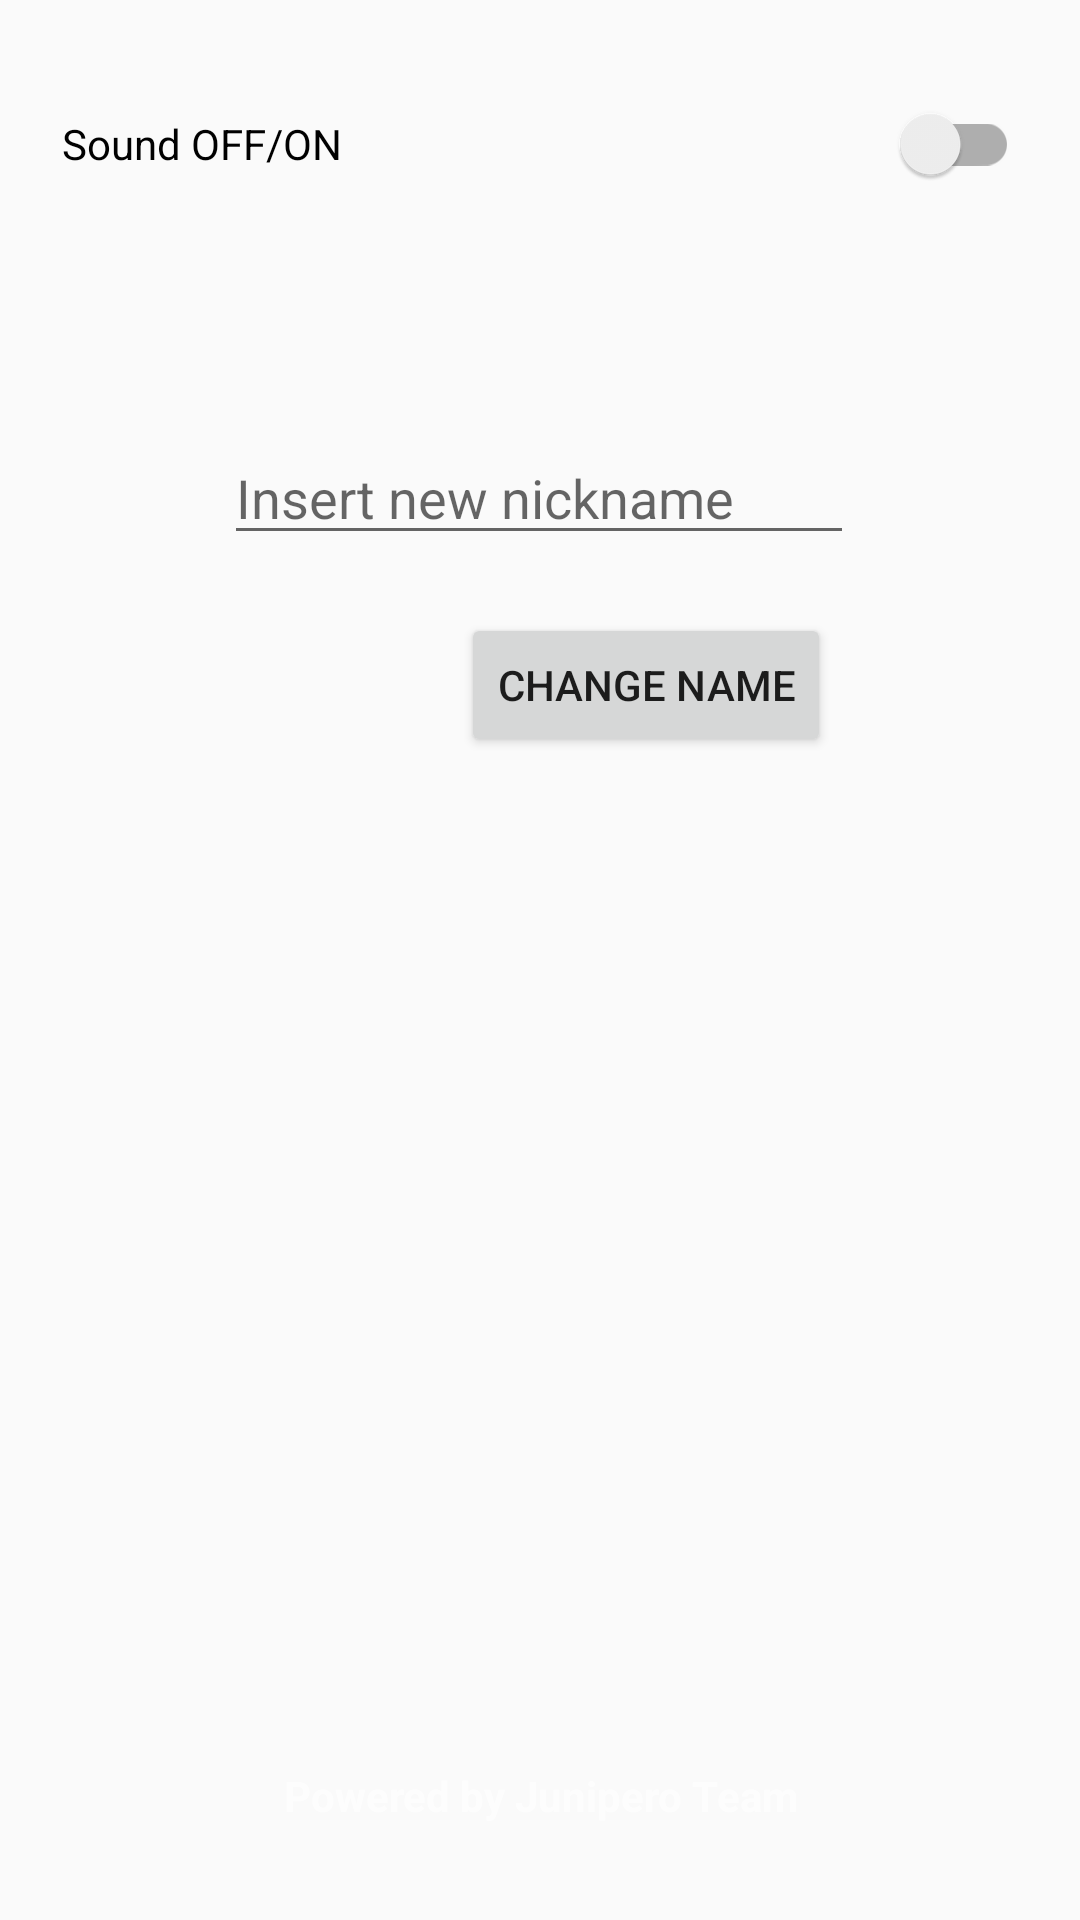

Layout XML and referenced resources for this Android screen:
<!-- AndroidManifest.xml: application theme AppTheme -->
<!-- res/layout/fragment_settings.xml -->
<?xml version="1.0" encoding="utf-8"?>
<FrameLayout xmlns:android="http://schemas.android.com/apk/res/android"
    xmlns:app="http://schemas.android.com/apk/res-auto"
    xmlns:tools="http://schemas.android.com/tools"
    android:id="@+id/fragment_settings"
    android:layout_width="match_parent"
    android:layout_height="match_parent"
    tools:context=".SettingsFragment">


    <androidx.constraintlayout.widget.ConstraintLayout
        android:layout_width="match_parent"
        android:layout_height="match_parent">

        <TextView
            android:id="@+id/textView"
            android:layout_width="222dp"
            android:layout_height="20dp"
            android:text="@string/settings_fragment"
            android:textAlignment="center"
            android:textColor="#A9FFFFFF"
            android:textStyle="bold"
            app:layout_constraintBottom_toBottomOf="parent"
            app:layout_constraintEnd_toEndOf="parent"
            app:layout_constraintStart_toStartOf="parent"
            app:layout_constraintTop_toTopOf="parent"
            app:layout_constraintVertical_bias="0.95" />

        <androidx.appcompat.widget.SwitchCompat
            android:id="@+id/soundSwitch"
            android:layout_width="319dp"
            android:layout_height="30dp"
            android:backgroundTint="#FAFAFA"
            android:text="@string/sound_on_off"
            android:textAppearance="@style/TextAppearance.AppCompat.Body1"
            app:layout_constraintBottom_toBottomOf="parent"
            app:layout_constraintEnd_toEndOf="parent"
            app:layout_constraintStart_toStartOf="parent"
            app:layout_constraintTop_toTopOf="parent"
            app:layout_constraintVertical_bias="0.054" />

        <EditText
            android:id="@+id/changeNicknameEditText"
            android:layout_width="wrap_content"
            android:layout_height="wrap_content"
            android:ems="10"
            android:hint="@string/insert_new_nickname"
            android:inputType="textPersonName"
            app:layout_constraintBottom_toBottomOf="parent"
            app:layout_constraintEnd_toEndOf="parent"
            app:layout_constraintHorizontal_bias="0.497"
            app:layout_constraintStart_toStartOf="parent"
            app:layout_constraintTop_toTopOf="parent"
            app:layout_constraintVertical_bias="0.24"
            android:autofillHints="" />

        <Button
            android:id="@+id/changeNicknameButton"
            android:layout_width="wrap_content"
            android:layout_height="wrap_content"
            android:text="@string/change_name"
            app:layout_constraintBottom_toBottomOf="parent"
            app:layout_constraintEnd_toEndOf="parent"
            app:layout_constraintHorizontal_bias="0.649"
            app:layout_constraintStart_toStartOf="parent"
            app:layout_constraintTop_toTopOf="parent"
            app:layout_constraintVertical_bias="0.345" />
    </androidx.constraintlayout.widget.ConstraintLayout>

</FrameLayout>
<!-- resources referenced by this layout -->
<resources>
  <string name="change_name">Change name</string>
  <string name="insert_new_nickname">Insert new nickname</string>
  <string name="settings_fragment">Powered by Junipero Team</string>
  <string name="sound_on_off">Sound OFF/ON</string>
  <style name="AppTheme" parent="Theme.AppCompat.Light.DarkActionBar">
          <item name="actionBarStyle">@style/Widget.AppTheme.ActionBar</item>
          <item name="actionBarTheme">@style/ThemeOverlay.AppTheme.ActionBar</item>
      </style>
  <style name="Widget.AppTheme.ActionBar" parent="Widget.AppCompat.ActionBar.Solid">
          
          <item name="background">@color/toolbarColor</item>
      </style>
  <style name="ThemeOverlay.AppTheme.ActionBar" parent="ThemeOverlay.AppCompat.Dark.ActionBar">
          
          <item name="titleTextColor">#0C2C00</item>
          <item name="android:textColorPrimary">#FFFFFF</item>
          
          <item name="android:textColorSecondary">#FFFFFF</item>
          
          <item name="actionMenuTextColor">#FFFFFF</item>
          
          <item name="colorControlNormal">#000000</item>
      </style>
  <color name="toolbarColor">#1AC505</color>
</resources>
